Labelled photos from "costa_rica", an image-classification folder in NickStrauch13/SingNET. The possible labels are: broad-billed motmot, great tinamou, green ibis, white-breasted wood wren, yellow-throated toucan.

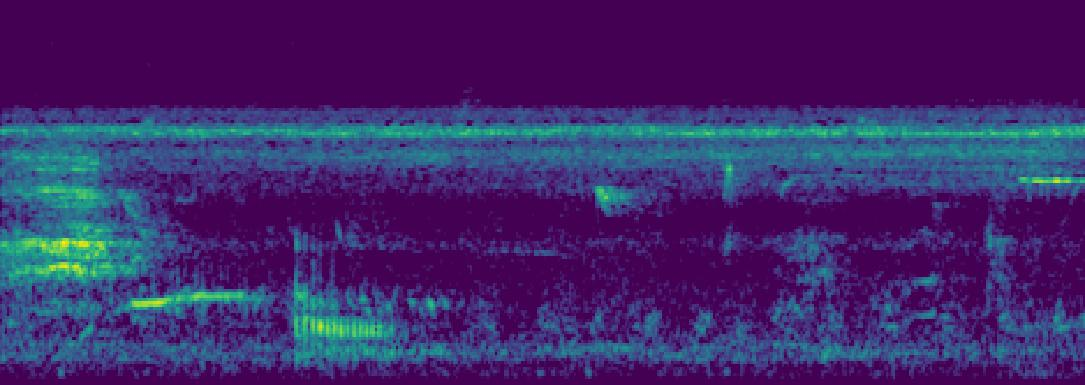
Label: green ibis

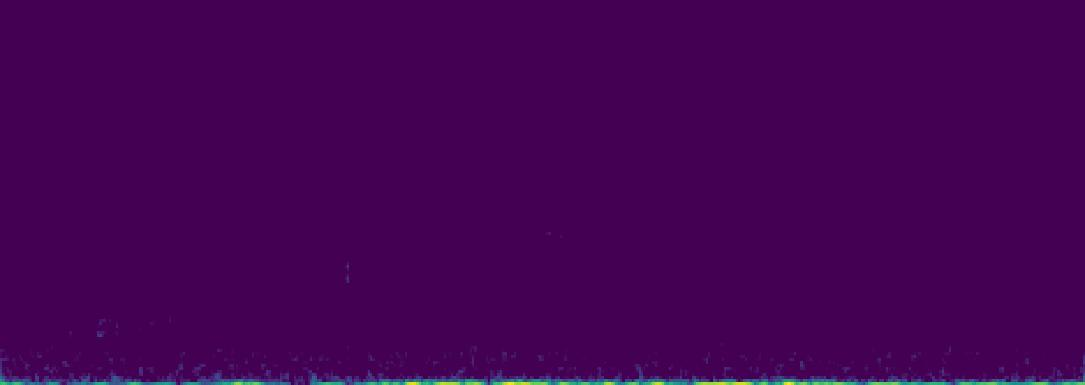
Label: white-breasted wood wren

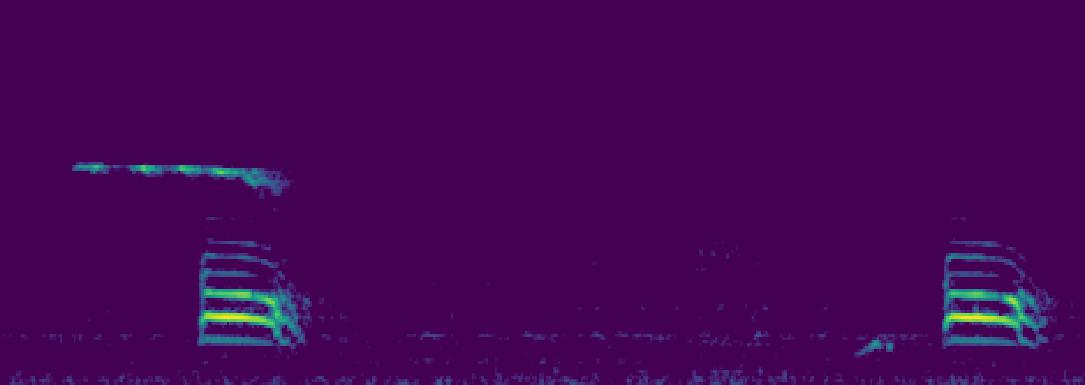
Label: broad-billed motmot

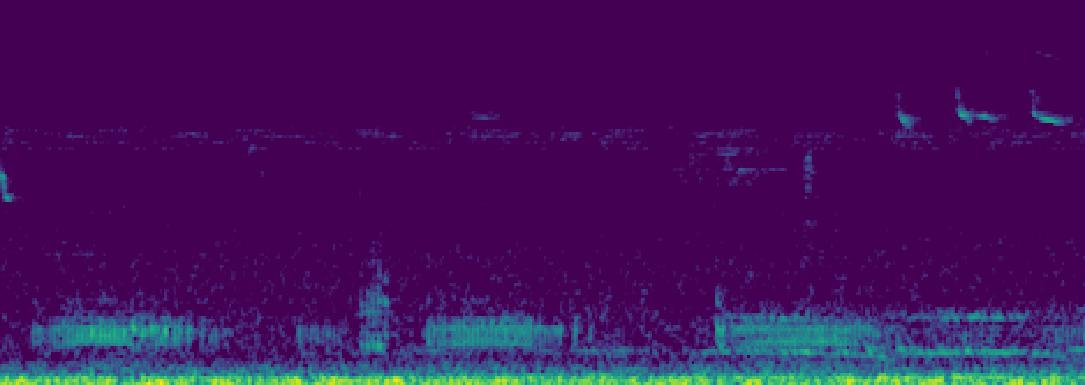
Label: green ibis

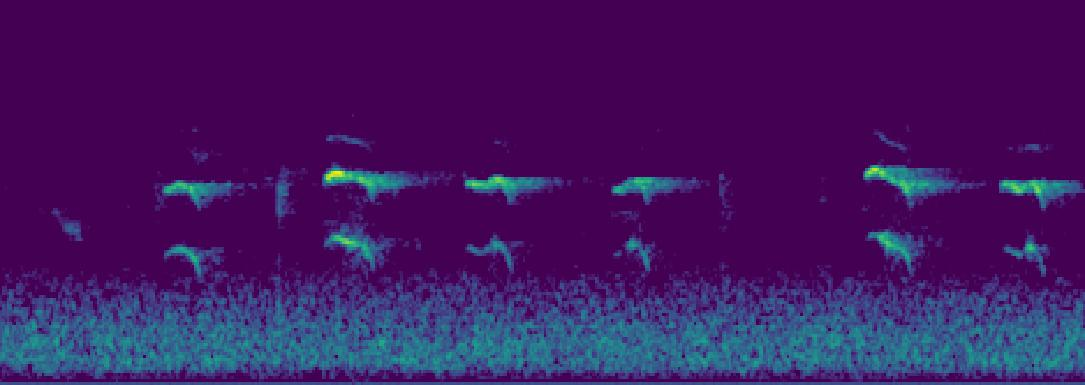
Label: yellow-throated toucan

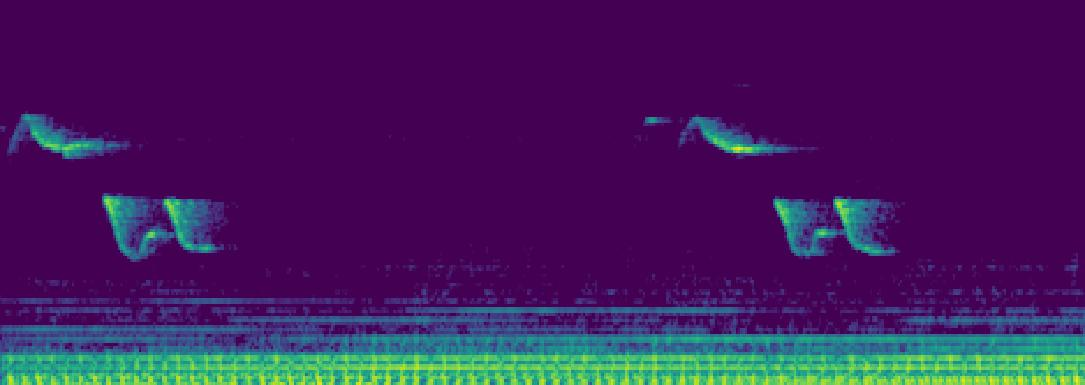
Label: white-breasted wood wren
